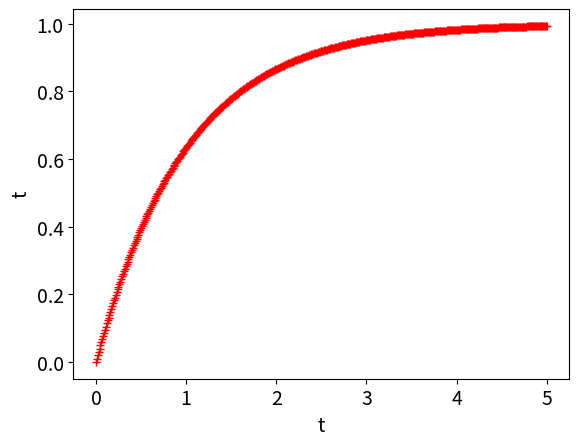

The matplotlib source for this figure:
import numpy as np
import matplotlib.pyplot as plt
%matplotlib inline
# Righthand side of differential equation
def f(x):
    return -x + 1
# Define initial condition
x0 = 0
# Time step
dt = 0.01
# Solve the differential equation from time 0 to time T
T=5
t = np.linspace(0, T, int(T/dt)+1)
x = np.zeros(len(t))
# Integrate the differential equation using Euler’s method
x[0] = x0
for i in range(1, len(t)):
    x[i] = x[i-1] + f(x[i-1])*dt

# Create a new figure
plt.figure()
# Axis labels
plt.tick_params(axis='both', labelsize=14)
plt.xlabel('t', fontsize=14) 
plt.ylabel('t', fontsize=14) 
plt.plot(t, x, 'r+')
plt.show()